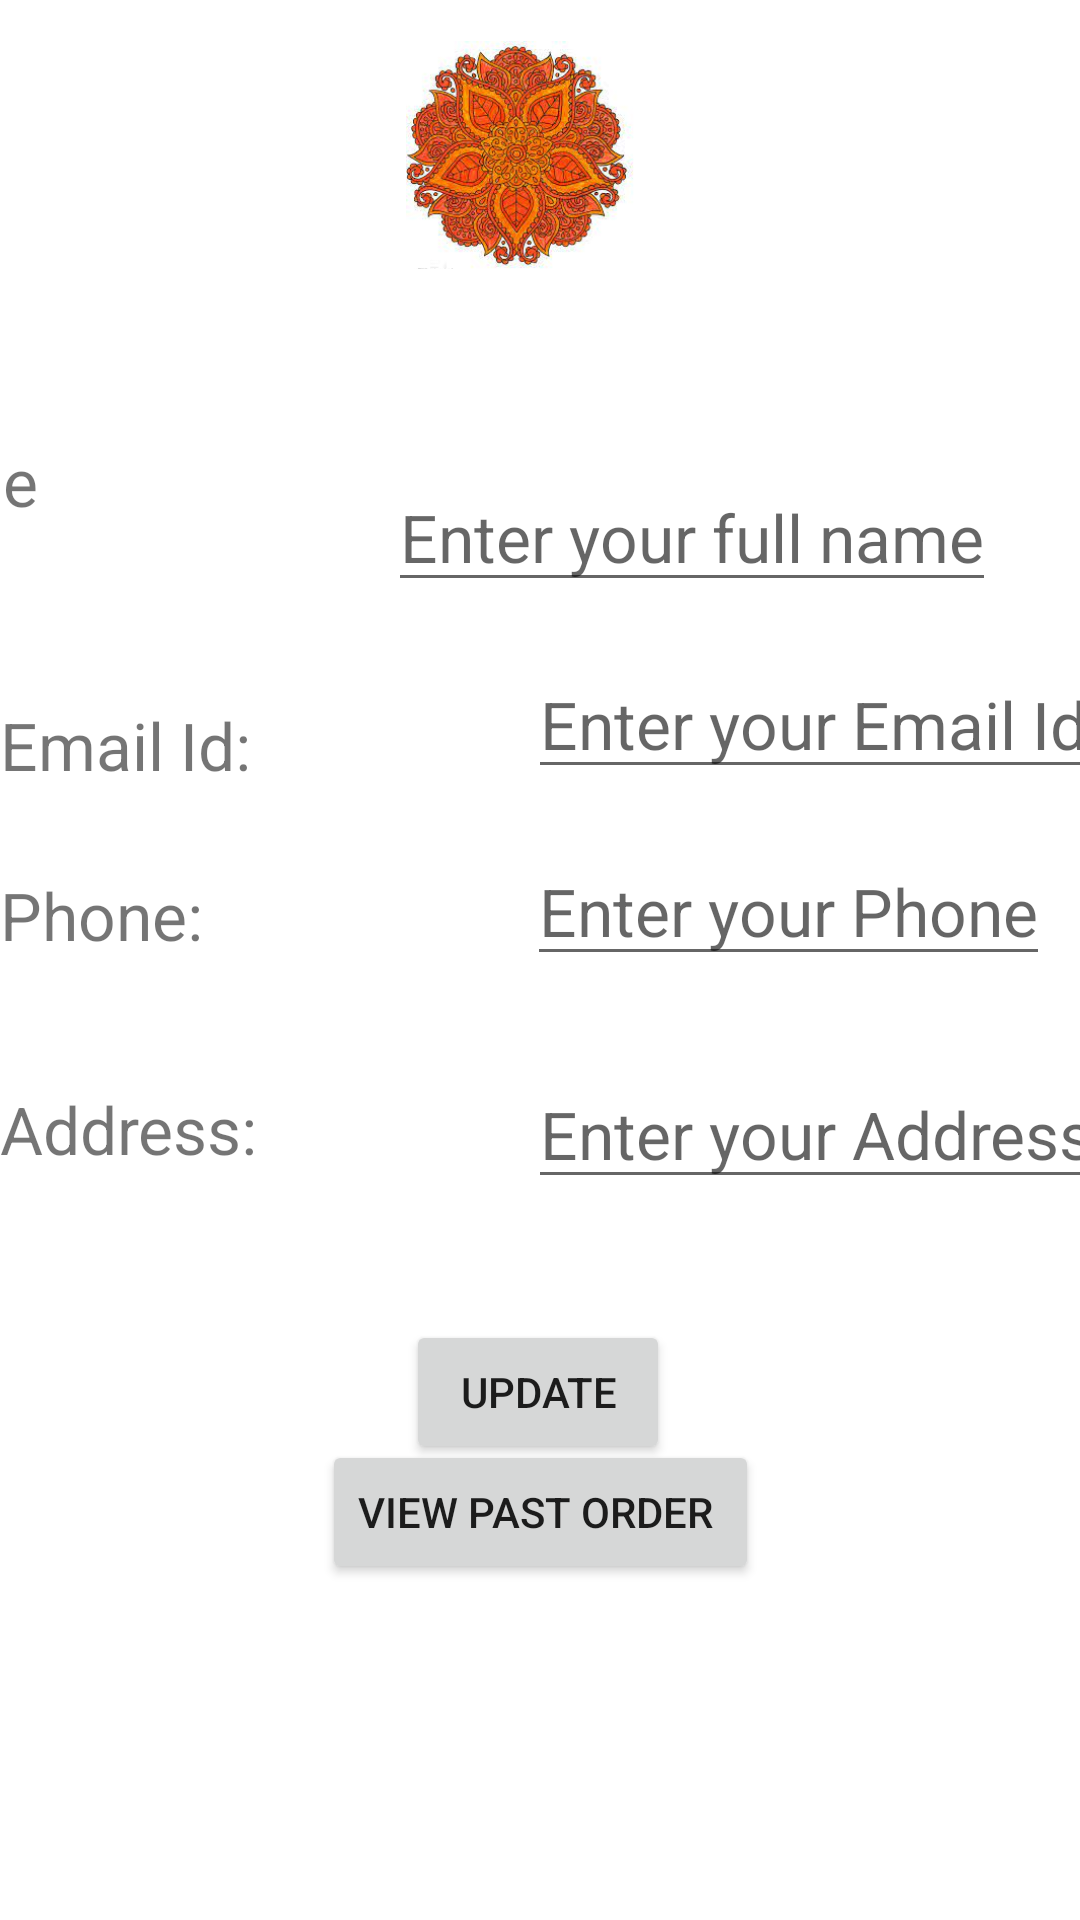

Reconstruct the res/layout file that produces this screen, plus the resources it refers to.
<!-- AndroidManifest.xml: application theme Theme.LocalToGlobal -->
<!-- res/layout/fragment_my_profile.xml -->
<?xml version="1.0" encoding="utf-8"?>
<androidx.constraintlayout.widget.ConstraintLayout
    xmlns:android="http://schemas.android.com/apk/res/android"
    xmlns:app="http://schemas.android.com/apk/res-auto"
    xmlns:tools="http://schemas.android.com/tools"
    android:layout_width="match_parent"
    android:layout_height="match_parent"
    tools:context=".MyProfileFragment">


    <ImageView
        android:id="@+id/imageView"
        android:layout_width="272dp"
        android:layout_height="76dp"
        android:src="@drawable/logo_local"
        app:layout_constraintBottom_toBottomOf="parent"
        app:layout_constraintEnd_toEndOf="parent"
        app:layout_constraintHorizontal_bias="0.424"
        app:layout_constraintStart_toStartOf="parent"
        app:layout_constraintTop_toTopOf="parent"
        app:layout_constraintVertical_bias="0.024" />

    <TextView
        android:id="@+id/name"
        android:layout_width="0dp"
        android:layout_height="wrap_content"
        android:layout_marginHorizontal="20dp"
        android:layout_marginTop="56dp"
        android:layout_marginEnd="112dp"
        android:text="Name:"
        android:textSize="22sp"
        app:layout_constraintEnd_toStartOf="@+id/enter_name_user"
        app:layout_constraintTop_toBottomOf="@+id/imageView" />

    <EditText
        android:id="@+id/enter_name_user"
        android:layout_width="0dp"
        android:layout_height="wrap_content"
        android:layout_marginHorizontal="20dp"
        android:layout_marginEnd="28dp"
        android:hint="Enter your full name"
        android:textSize="22sp"
        app:layout_constraintBottom_toBottomOf="@+id/name"
        app:layout_constraintEnd_toEndOf="parent"
        app:layout_constraintTop_toTopOf="@+id/name"
        app:layout_constraintVertical_bias="1.0" />

    <TextView
        android:id="@+id/email"
        android:layout_width="0dp"
        android:layout_height="wrap_content"
        android:text="Email Id:"
        android:textSize="22sp"
        app:layout_constraintBottom_toBottomOf="@+id/enter_email_user"
        app:layout_constraintEnd_toStartOf="@+id/enter_email_user"
        app:layout_constraintHorizontal_bias="0.0"
        app:layout_constraintStart_toStartOf="parent"
        app:layout_constraintTop_toTopOf="@+id/enter_email_user"
        app:layout_constraintVertical_bias="1.0" />

    <EditText
        android:id="@+id/enter_email_user"
        android:layout_width="0dp"
        android:layout_height="wrap_content"
        android:layout_marginStart="176dp"
        android:layout_marginTop="16dp"
        android:hint="Enter your Email Id"
        android:textSize="22sp"
        app:layout_constraintStart_toStartOf="parent"
        app:layout_constraintTop_toBottomOf="@+id/enter_name_user" />

    <TextView
        android:id="@+id/phone"
        android:layout_width="0dp"
        android:layout_height="wrap_content"
        android:text="Phone:"
        android:textSize="22sp"
        app:layout_constraintBottom_toBottomOf="@+id/enter_phone_user"
        app:layout_constraintStart_toStartOf="parent"
        app:layout_constraintTop_toTopOf="@+id/enter_phone_user"
        app:layout_constraintVertical_bias="0.666" />

    <EditText
        android:id="@+id/enter_phone_user"
        android:layout_width="0dp"
        android:layout_height="wrap_content"
        android:layout_marginStart="108dp"
        android:layout_marginTop="16dp"
        android:hint="Enter your Phone"
        android:textSize="22dp"
        app:layout_constraintStart_toEndOf="@+id/phone"
        app:layout_constraintTop_toBottomOf="@+id/enter_email_user" />

    <TextView
        android:id="@+id/address"
        android:layout_width="0dp"
        android:layout_height="wrap_content"
        android:text="Address:"
        android:textSize="22sp"
        app:layout_constraintBottom_toBottomOf="@+id/enter_address_user"
        app:layout_constraintEnd_toStartOf="@+id/enter_address"
        app:layout_constraintHorizontal_bias="1.0"
        app:layout_constraintStart_toStartOf="parent"
        app:layout_constraintTop_toTopOf="@+id/enter_address_user" />

    <EditText
        android:id="@+id/enter_address_user"
        android:layout_width="0dp"
        android:layout_height="wrap_content"
        android:layout_marginStart="176dp"
        android:layout_marginTop="28dp"
        android:hint="Enter your Address"
        android:textSize="22sp"
        app:layout_constraintStart_toStartOf="parent"
        app:layout_constraintTop_toBottomOf="@+id/enter_phone_user" />

    <androidx.constraintlayout.widget.Guideline
        android:id="@+id/guideline2"
        android:layout_width="wrap_content"
        android:layout_height="wrap_content"
        android:orientation="vertical"
        app:layout_constraintGuide_begin="177dp" />

    <Button
        android:id="@+id/order_history"
        android:layout_width="wrap_content"
        android:layout_height="wrap_content"
        android:layout_marginTop="39dp"
        android:layout_marginBottom="112dp"
        android:text="View Past Order "
        app:layout_constraintBottom_toBottomOf="parent"
        app:layout_constraintEnd_toEndOf="parent"
        app:layout_constraintStart_toStartOf="parent"
        app:layout_constraintTop_toBottomOf="@+id/enter_address"
        app:layout_constraintVertical_bias="0.559" />

    <Button
        android:id="@+id/update_details"
        android:layout_width="wrap_content"
        android:layout_height="wrap_content"
        android:layout_marginTop="39dp"
        android:layout_marginBottom="148dp"
        android:text="Update"
        app:layout_constraintBottom_toBottomOf="parent"
        app:layout_constraintEnd_toEndOf="parent"
        app:layout_constraintHorizontal_bias="0.498"
        app:layout_constraintStart_toStartOf="parent"
        app:layout_constraintTop_toBottomOf="@+id/enter_address_user"
        app:layout_constraintVertical_bias="0.292" />


</androidx.constraintlayout.widget.ConstraintLayout>
<!-- resources referenced by this layout -->
<resources>
  <!-- drawable logo_local: jpeg bitmap (drawable, 18209 bytes) -->
  <style name="Theme.LocalToGlobal" parent="Theme.MaterialComponents.Light.DarkActionBar">
          
          <item name="colorPrimary">@color/orange</item>
          <item name="colorPrimaryVariant">@color/orange</item>
          <item name="colorOnPrimary">@color/white</item>
          
          <item name="colorSecondary">@color/dark_orange</item>
          <item name="colorSecondaryVariant">@color/dark_orange</item>
          <item name="colorOnSecondary">@color/white</item>
          
          <item name="android:statusBarColor" tools:targetApi="l">?attr/colorPrimaryVariant</item>
          
      </style>
  <color name="orange">#ffa500</color>
  <color name="white">#FFFFFFFF</color>
  <color name="dark_orange">#ff8c00</color>
</resources>
